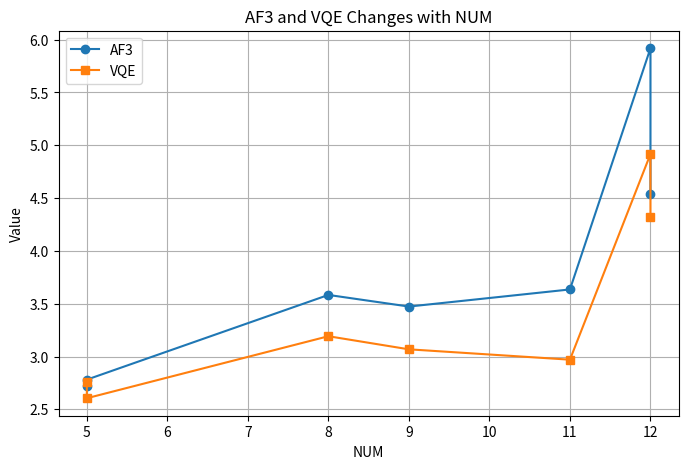

This chart was generated by the following Python code:
# --*-- conding:utf-8 --*--
# @Time : 2/24/25 1:45 PM
# [redacted]
# @Email : [email redacted]
# @File : plt_RMSD.py

import matplotlib.pyplot as plt
import pandas as pd


data = {
    "PDB ID": ["1a9m", "1fkn", "1qin", "2xxx", "3ans", "3b26", "6mu3"],
    "AF3": [3.583, 5.919, 3.473, 4.537, 2.781, 3.635, 2.721],
    "VQE": [3.192, 4.917, 3.068, 4.320, 2.605, 2.970, 2.755],
    "NUM": [8, 12, 9, 12, 5, 11, 5],
}

if __name__ == '__main__':


    df = pd.DataFrame(data)


    df = df.sort_values(by="NUM")


    plt.figure(figsize=(8, 5))
    plt.plot(df["NUM"], df["AF3"], marker="o", linestyle="-", label="AF3")
    plt.plot(df["NUM"], df["VQE"], marker="s", linestyle="-", label="VQE")


    plt.xlabel("NUM")
    plt.ylabel("Value")
    plt.title("AF3 and VQE Changes with NUM")
    plt.legend()
    plt.grid(True)


    plt.savefig("af3_vqe_plot.png", dpi=600)
    plt.savefig("af3_vqe_plot.pdf")


    plt.show()
